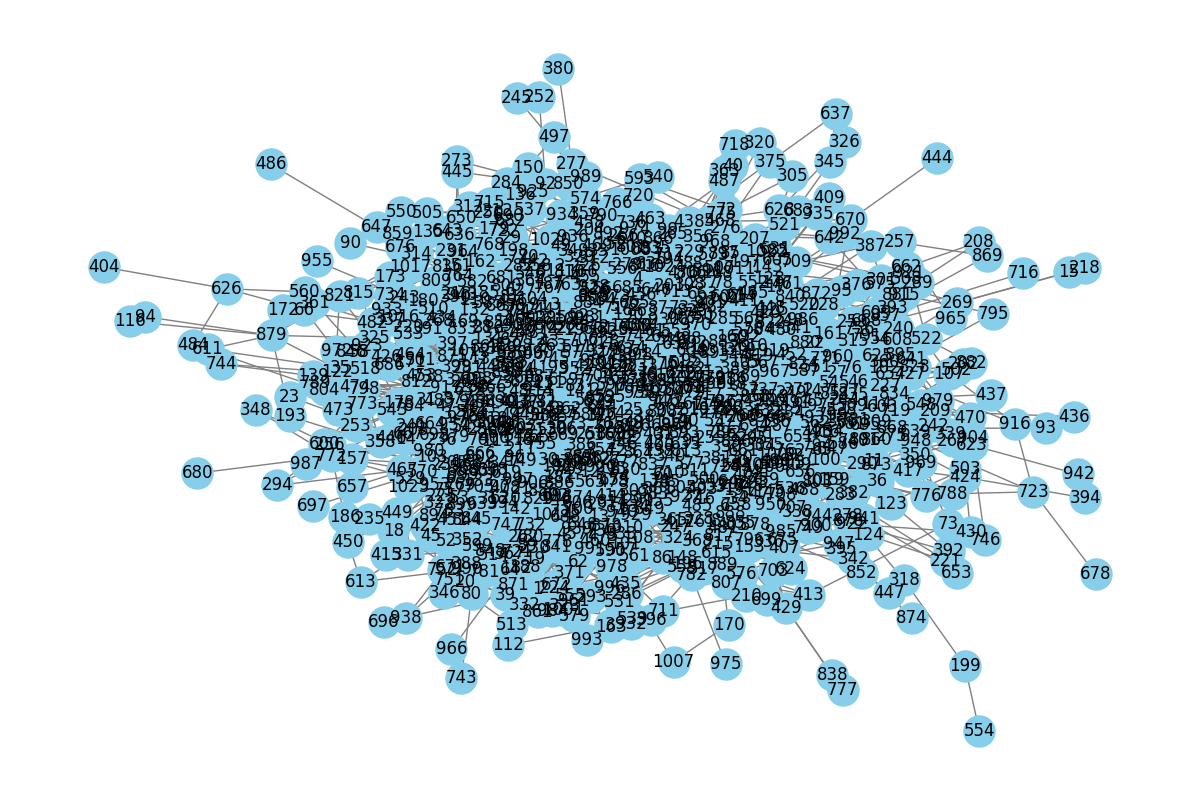

The data file committed next to this chart (first rows):
1, 700, 0.04636333048501307
1, 457, 0.03483
2, 427, 0.03761
3, 112, 0.0331
3, 324, 0.04881
4, 753, 0.04223
4, 1000, 0.06677
5, 974, 0.03803
5, 825, 0.06757
5, 363, 0.04631
6, 562, 0.04835
6, 299, 0.06825
6, 62, 0.04907
6, 995, 0.05924
6, 703, 0.04748
6, 196, 0.04781
6, 317, 0.04574
6, 860, 0.03885
6, 1003, 0.05758
7, 692, 0.03616
7, 805, 0.04528
7, 440, 0.06011
7, 489, 0.03953
7, 307, 0.06142
7, 43, 0.034
7, 927, 0.04405
8, 170, 0.04465
8, 485, 0.042
8, 819, 0.04758
8, 340, 0.05456
9, 800, 0.06071
9, 212, 0.05113
9, 271, 0.05693
9, 582, 0.04826
9, 419, 0.05045
10, 658, 0.05854
10, 958, 0.04889
10, 896, 0.03987
10, 344, 0.04675
11, 661, 0.04558
11, 338, 0.0622
11, 509, 0.03742
11, 267, 0.03781
11, 114, 0.05234
12, 291, 0.05645
12, 983, 0.05096
12, 340, 0.04591
12, 262, 0.04368
12, 940, 0.05999
12, 271, 0.05332
12, 616, 0.03758
13, 759, 0.05004
13, 175, 0.06636
13, 842, 0.05636
13, 482, 0.04467
13, 865, 0.03359
14, 111, 0.04322
14, 133, 0.05183
14, 232, 0.03148
14, 23, 0.04054
14, 542, 0.06258
... 1,963 more rows
